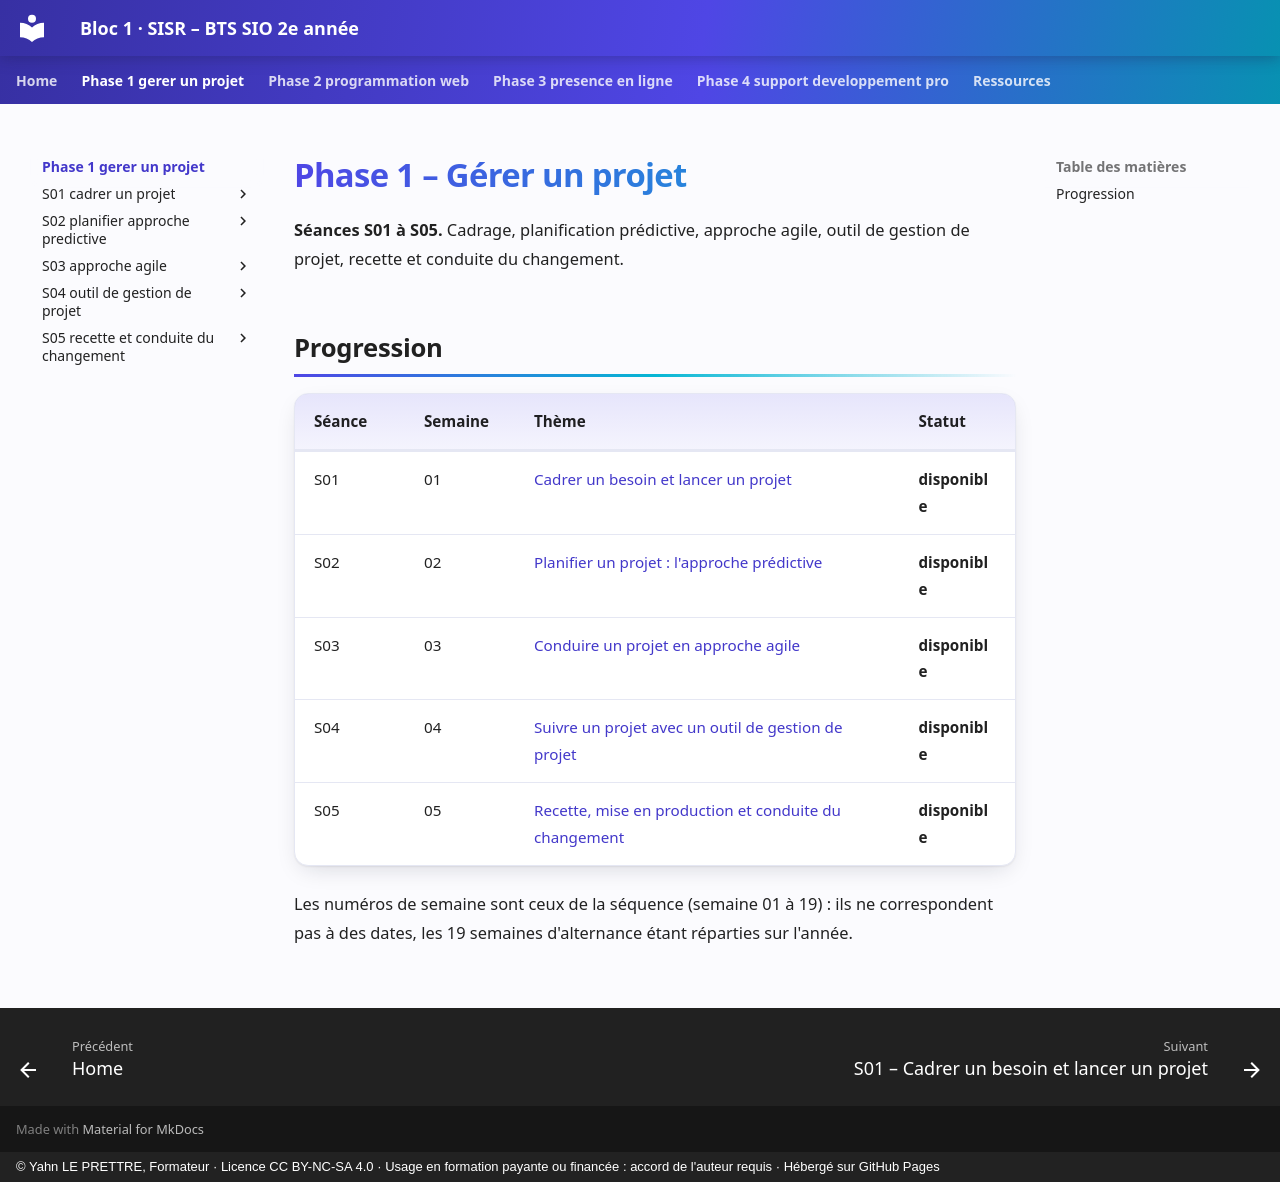

repository: YahnLP/bts2-sio-sisr-bloc1 · page: phase-1-gerer-un-projet/index.html · generator: mkdocs · copyright: © Yahn LE PRETTRE, Formateur · Licence CC BY-NC-SA 4.0 · Usage en formation payante ou financée : accord de l'auteur requis · Hébergé sur GitHub Pages

# Phase 1 – Gérer un projet

**Séances S01 à S05.** Cadrage, planification prédictive, approche agile, outil de gestion de projet, recette et conduite du changement.

## Progression

| Séance | Semaine | Thème | Statut |
|---|---|---|---|
| S01 | 01 | [Cadrer un besoin et lancer un projet](S01-cadrer-un-projet/README.md) | **disponible** |
| S02 | 02 | [Planifier un projet : l'approche prédictive](S02-planifier-approche-predictive/README.md) | **disponible** |
| S03 | 03 | [Conduire un projet en approche agile](S03-approche-agile/README.md) | **disponible** |
| S04 | 04 | [Suivre un projet avec un outil de gestion de projet](S04-outil-de-gestion-de-projet/README.md) | **disponible** |
| S05 | 05 | [Recette, mise en production et conduite du changement](S05-recette-et-conduite-du-changement/README.md) | **disponible** |

Les numéros de semaine sont ceux de la séquence (semaine 01 à 19) : ils ne correspondent pas à des dates, les 19 semaines d'alternance étant réparties sur l'année.
